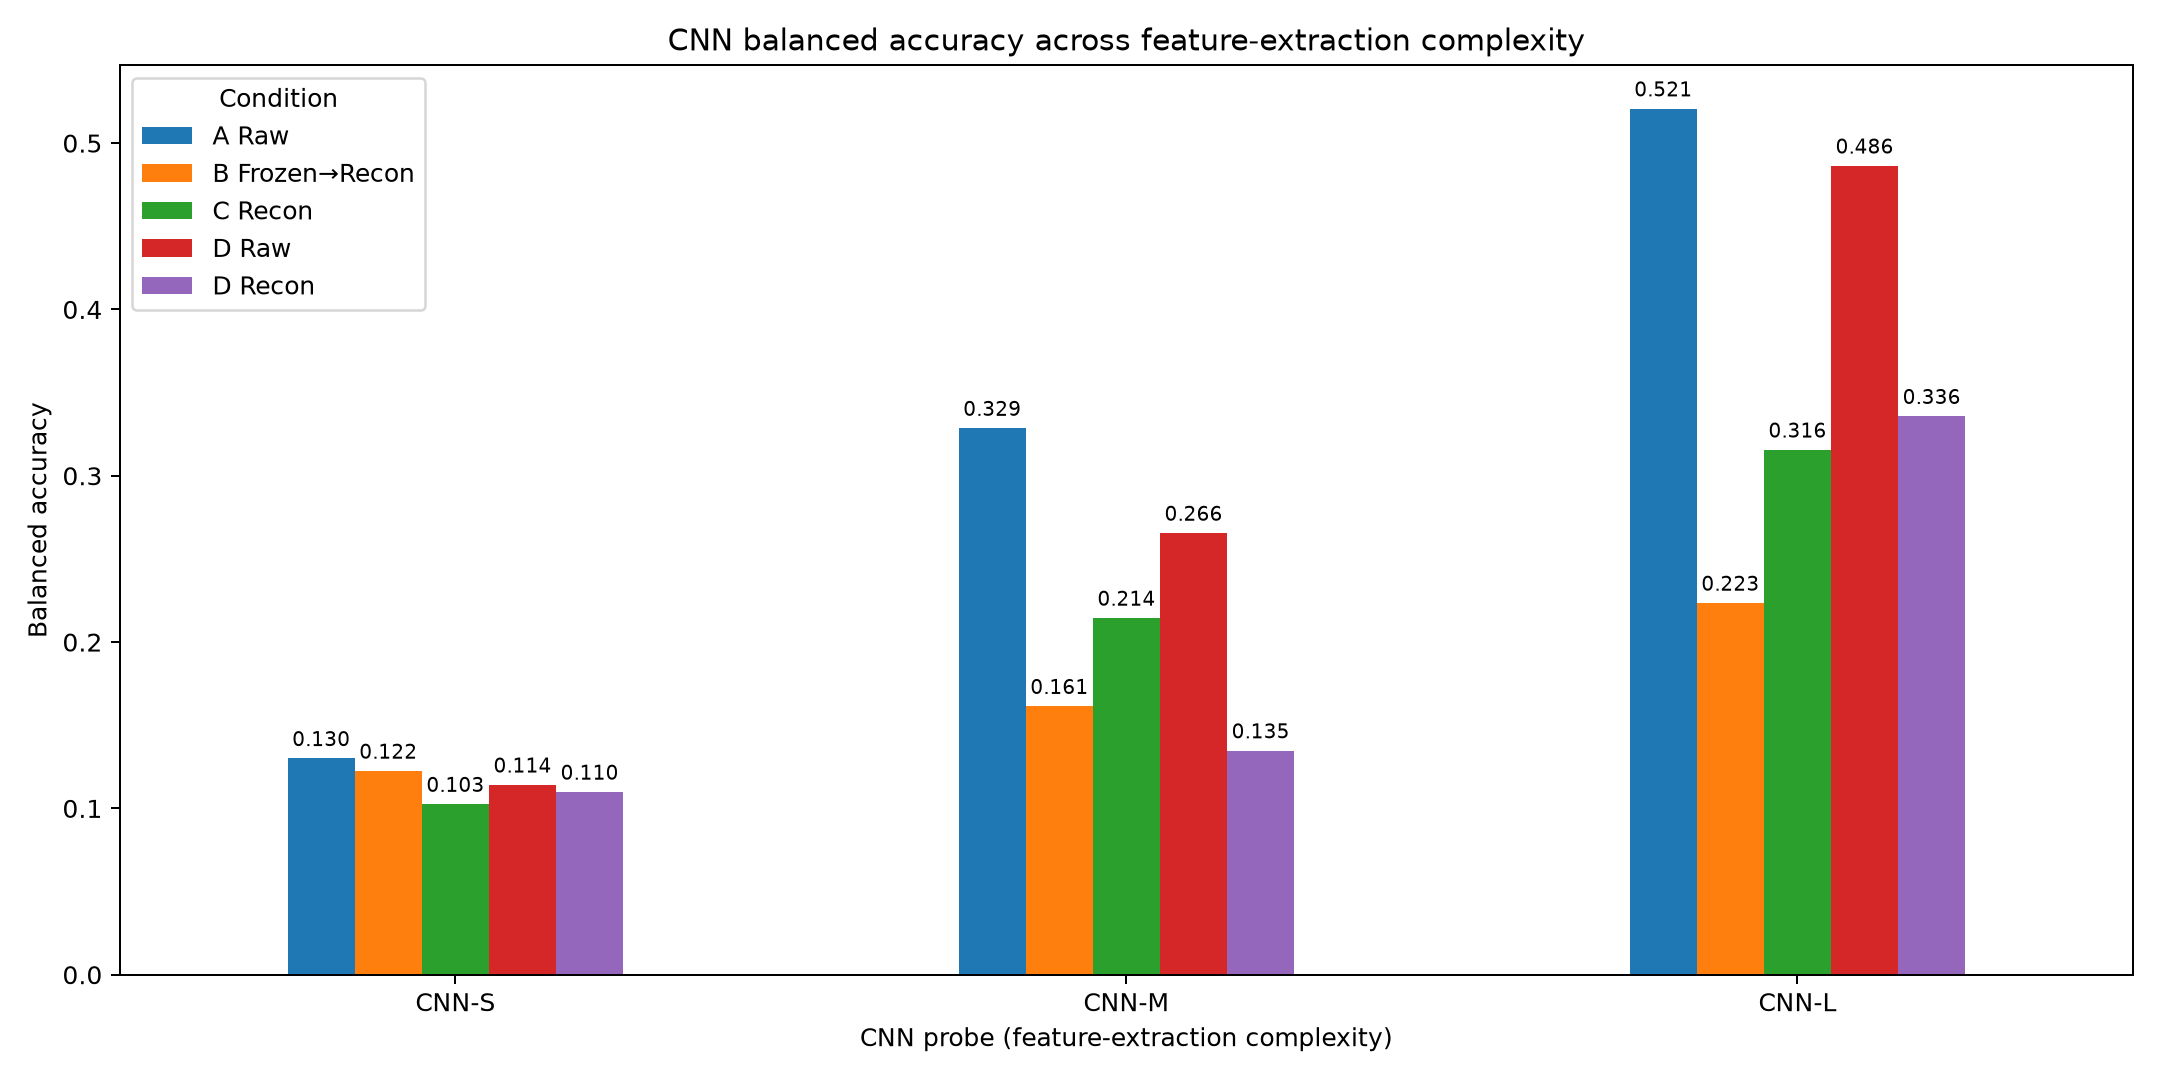

The file beside this chart, header and first rows:
, A Raw, B Frozen→Recon, C Recon, D Raw, D Recon
CNN-S, 0.1301, 0.1225, 0.1025, 0.1141, 0.1098
CNN-M, 0.3286, 0.1614, 0.2145, 0.2655, 0.1347
CNN-L, 0.5207, 0.2235, 0.3156, 0.4863, 0.3358
